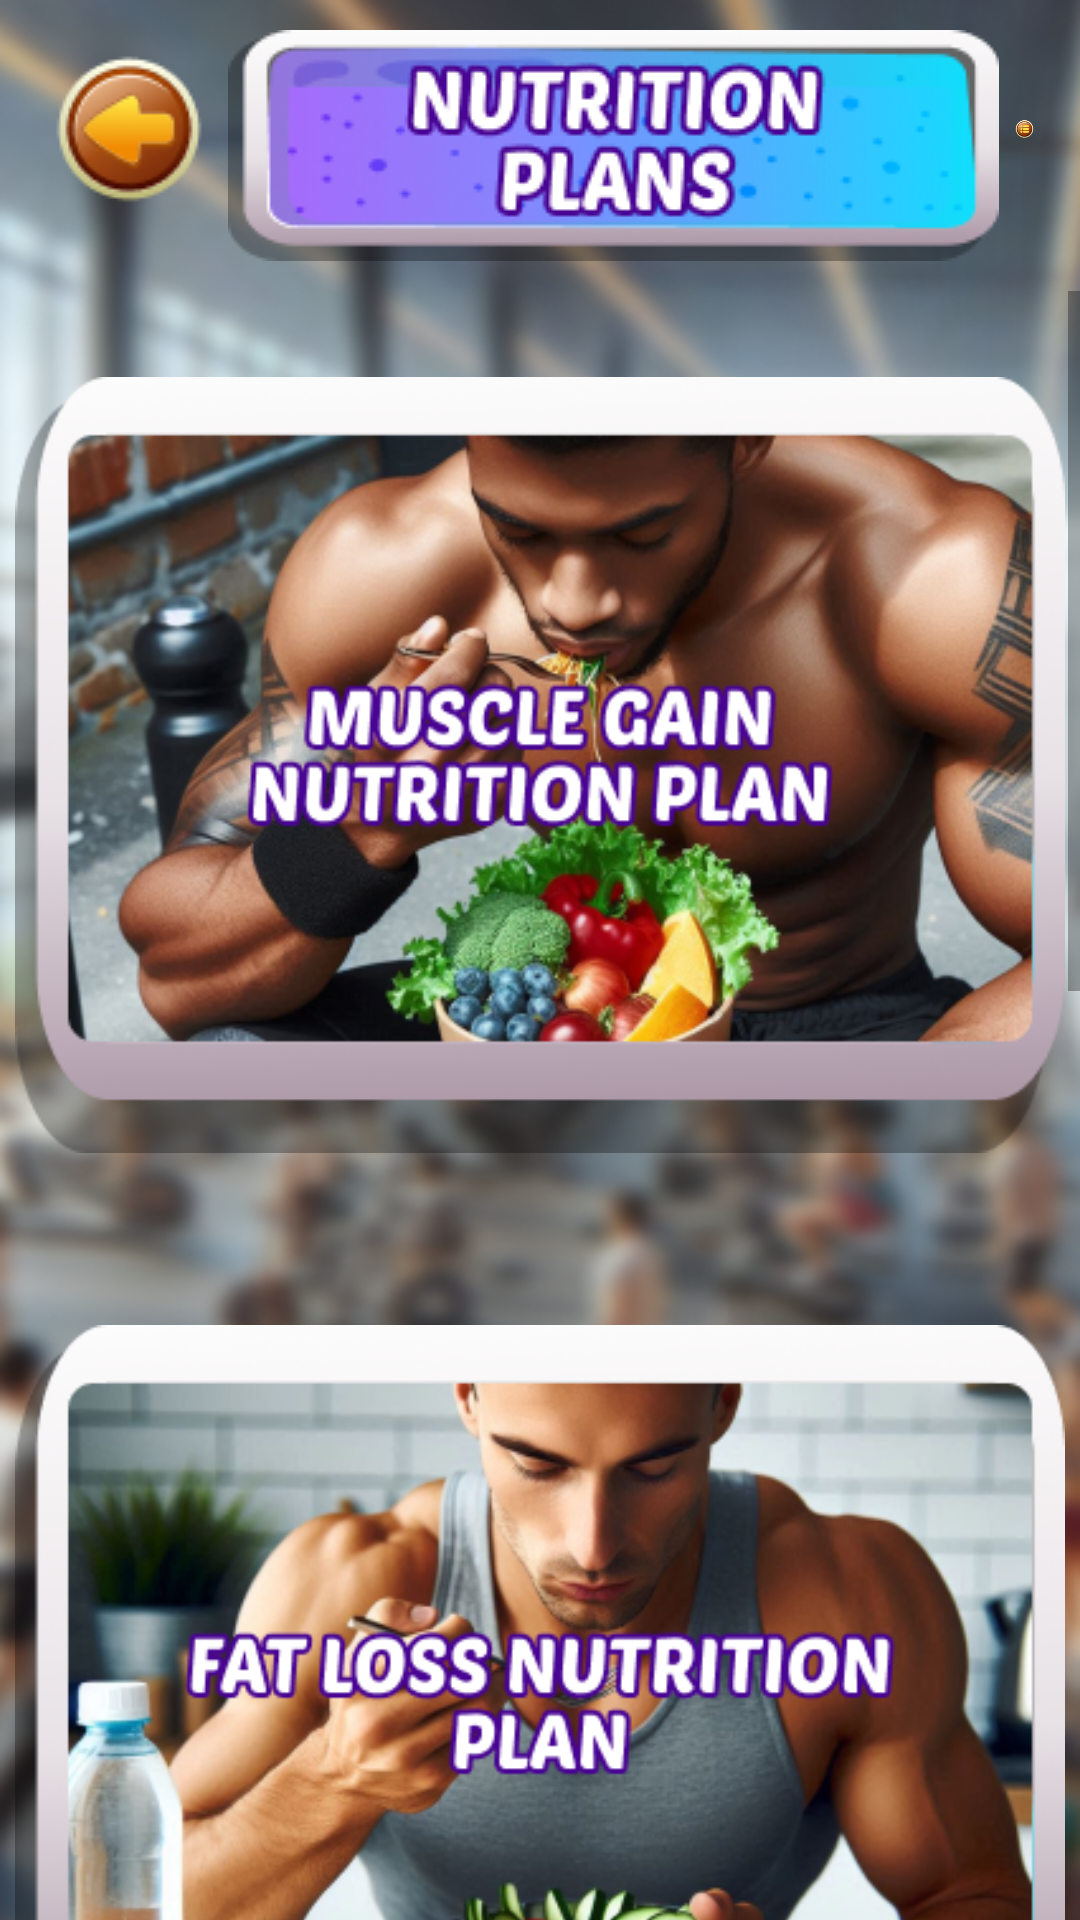

Write the Android layout XML for this screen, with the resource values it uses.
<!-- AndroidManifest.xml: application theme Theme.TrainRabbit. -->
<!-- res/layout/activity_nutrition_plans.xml -->
<?xml version="1.0" encoding="utf-8"?>
<LinearLayout xmlns:android="http://schemas.android.com/apk/res/android"
    xmlns:tools="http://schemas.android.com/tools"
    android:id="@+id/main"
    android:layout_width="match_parent"
    android:layout_height="match_parent"
    android:orientation="vertical"
    android:background="@drawable/bgmain"
    tools:context=".NutritionPlans">

    <LinearLayout
        android:layout_width="wrap_content"
        android:layout_height="wrap_content"
        android:orientation="horizontal"
        android:layout_gravity="center"
        android:layout_margin="10dp"
        >

        <ImageView
            android:id="@+id/BackBtn"
            android:layout_width="match_parent"
            android:layout_height="wrap_content"
            android:src="@drawable/backbtn"
            android:layout_margin="5dp"
            />

        <ImageView
            android:layout_width="match_parent"
            android:layout_height="wrap_content"
            android:src="@drawable/nutritionbtn"

            />

        <ImageView
            android:id="@+id/MenuBtn"
            android:layout_width="match_parent"
            android:layout_height="wrap_content"
            android:src="@drawable/menubtn"
            android:layout_margin="5dp"
            />


    </LinearLayout>


    <ScrollView
        android:layout_width="match_parent"
        android:layout_height="wrap_content"
        >

        <LinearLayout
            android:layout_width="match_parent"
            android:layout_height="wrap_content"
            android:orientation="vertical"
            >



            <ImageView
                android:id="@+id/BegennerBtn"
                android:layout_width="match_parent"
                android:layout_height="wrap_content"
                android:src="@drawable/muscle"
                android:layout_margin="5dp"
                />

            <ImageView
                android:id="@+id/TextWorkout"
                android:layout_width="match_parent"
                android:layout_height="wrap_content"
                android:src="@drawable/textmuscle"
                android:layout_margin="5dp"
                android:visibility="gone"
                />



            <ImageView
                android:id="@+id/IntermediateBtn"
                android:layout_width="match_parent"
                android:layout_height="wrap_content"
                android:src="@drawable/fatloss2"
                android:layout_margin="5dp"
                />

            <ImageView
                android:id="@+id/TextIntermediate"
                android:layout_width="match_parent"
                android:layout_height="wrap_content"
                android:visibility="gone"
                android:src="@drawable/textfatloss2"
                android:layout_margin="5dp"
                />



            <ImageView
                android:id="@+id/AdvancedBtn"
                android:layout_width="match_parent"
                android:layout_height="wrap_content"
                android:src="@drawable/blanced"
                android:layout_margin="5dp"
                />

            <ImageView
                android:id="@+id/TextAdvanced"
                android:layout_width="match_parent"
                android:layout_height="wrap_content"
                android:visibility="gone"
                android:src="@drawable/textblanced"
                android:layout_margin="5dp"
                />

            <ImageView
                android:id="@+id/FatlossBtn"
                android:layout_width="match_parent"
                android:layout_height="wrap_content"
                android:src="@drawable/lowcarb"
                android:layout_margin="5dp"
                />

            <ImageView
                android:id="@+id/TextFatloss"
                android:layout_width="match_parent"
                android:layout_height="wrap_content"
                android:visibility="gone"
                android:src="@drawable/textlowcab"
                android:layout_margin="5dp"
                />




        </LinearLayout>

    </ScrollView>



</LinearLayout>
<!-- resources referenced by this layout -->
<resources>
  <!-- drawable backbtn: png bitmap (drawable, 4365 bytes) -->
  <!-- drawable bgmain: png bitmap (drawable, 501945 bytes) -->
  <!-- drawable blanced: png bitmap (drawable, 183356 bytes) -->
  <!-- drawable fatloss2: png bitmap (drawable, 172197 bytes) -->
  <!-- drawable lowcarb: png bitmap (drawable, 170193 bytes) -->
  <!-- drawable menubtn: png bitmap (drawable, 4400 bytes) -->
  <!-- drawable muscle: png bitmap (drawable, 197534 bytes) -->
  <!-- drawable nutritionbtn: png bitmap (drawable, 18122 bytes) -->
  <!-- drawable textblanced: png bitmap (drawable, 81055 bytes) -->
  <!-- drawable textfatloss2: png bitmap (drawable, 80008 bytes) -->
  <!-- drawable textlowcab: png bitmap (drawable, 83718 bytes) -->
  <!-- drawable textmuscle: png bitmap (drawable, 80784 bytes) -->
  <style name="Theme.TrainRabbit." parent="Theme.MaterialComponents.DayNight.NoActionBar">
          
          <item name="colorPrimary">@color/purple_500</item>
          <item name="colorPrimaryVariant">#491778</item>
          <item name="colorOnPrimary">@color/white</item>
          
          <item name="colorSecondary">@color/teal_200</item>
          <item name="colorSecondaryVariant">@color/teal_700</item>
          <item name="colorOnSecondary">@color/black</item>
          
          <item name="android:statusBarColor">#161426</item>
          
  
      </style>
  <color name="purple_500">#FF6200EE</color>
  <color name="white">#FFFFFFFF</color>
  <color name="teal_200">#FF03DAC5</color>
  <color name="teal_700">#FF018786</color>
  <color name="black">#FF000000</color>
</resources>
